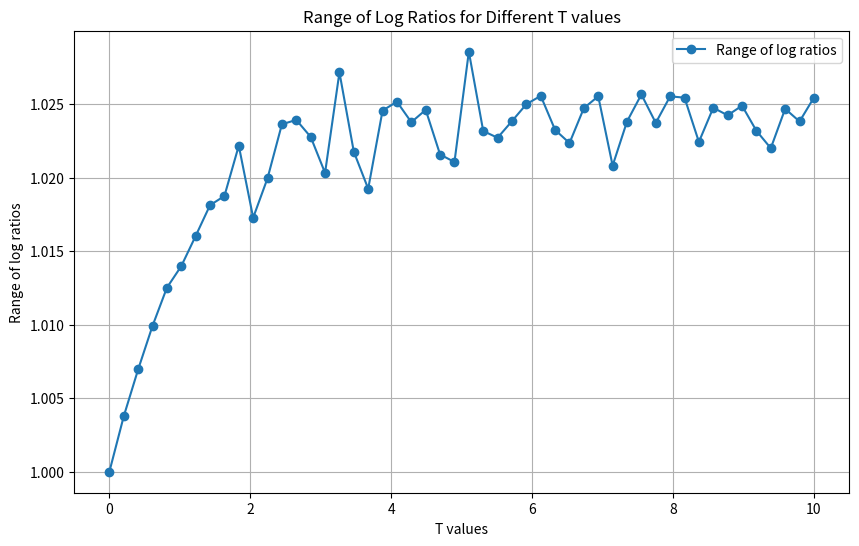

This figure's Python source:
# -*- coding: utf-8 -*-
"""ExpoMech_w_bounded_gap2  .ipynb

Automatically generated by Colab.

Original file is located at
    https://colab.research.google.com/<link-removed>
"""

import numpy as np
import matplotlib.pyplot as plt
import pandas as pd

# Parameters
epsilon = 1
n = 50
sensitivity = 1  # Sensitivity Δ = 1 for test

# Gumbel noise generation
def gumbel_noise(size):
    return np.random.gumbel(0, 1, size)

# Bounded Gap Exponential Mechanism function
def bounded_gap_exp_mech(u_values, epsilon, T):
    x_values = u_values / (2 * sensitivity / epsilon) + gumbel_noise(len(u_values))

    s, t = np.argsort(x_values)[-2:]  # Find indices of top 2 values
    gamma_s = x_values[s] - x_values[t]

    if gamma_s < T:
        return s, gamma_s
    else:
        return s, T

def compute_log_ratio_range(T):
    # Generate n utility values for dataset D
    u_values_D = np.random.rand(n)
    # Generate n utility values for dataset D' with a shift of +/-1
    u_values_D_prime = u_values_D + (np.random.randint(0, 2, size=n) * 2 - 1)

    # Compute θ values for D
    mu = u_values_D / (2 * sensitivity / epsilon)
    vi = np.array([np.log(np.sum(np.exp(mu[np.arange(n) != i]))) for i in range(n)])
    theta = mu - vi

    # Compute the probability for each utility value in D
    prob_D = 1 / (1 + np.exp(T - theta))

    # Compute θ' values for D'
    mu_prime = u_values_D_prime / (2 * sensitivity / epsilon)
    vi_prime = np.array([np.log(np.sum(np.exp(mu_prime[np.arange(n) != i]))) for i in range(n)])
    theta_prime = mu_prime - vi_prime

    # Compute the probability for each utility value in D'
    prob_D_prime = 1 / (1 + np.exp(T - theta_prime))

    # Compute the division of probabilities
    ratios = prob_D / prob_D_prime

    # Compute the log of the probability ratios
    log_ratios = np.log(ratios)

    # Calculate the range of log ratios
    log_ratio_range = log_ratios.max() - log_ratios.min()
    print(f"Log ratio range for T={T}: {log_ratio_range} (should be within 2)")

    return log_ratio_range

# Define the T values
T_values = np.linspace(0, 10, 50)
log_ratio_ranges = [compute_log_ratio_range(T) for T in T_values]

# Print the values
print("T values and corresponding ranges of log ratios:")
for T, range_value in zip(T_values, log_ratio_ranges):
    print(f"T = {T:.1f}, range of log ratios = {range_value}")

# Check if the range of log ratios is within 2
max_range = max(log_ratio_ranges)
min_range = min(log_ratio_ranges)
is_within_range = max_range - min_range <= 2
print(f"Max range of log ratios: {max_range}")
print(f"Min range of log ratios: {min_range}")
print(f"Range of log ratios within 2: {is_within_range}")

# Create a plot
plt.figure(figsize=(10, 6))
plt.plot(T_values, log_ratio_ranges, marker='o', label='Range of log ratios')

# Add labels and title
plt.xlabel('T values')
plt.ylabel('Range of log ratios')
plt.title('Range of Log Ratios for Different T values')
plt.legend()
plt.grid(True)

# Show the plot
plt.show()